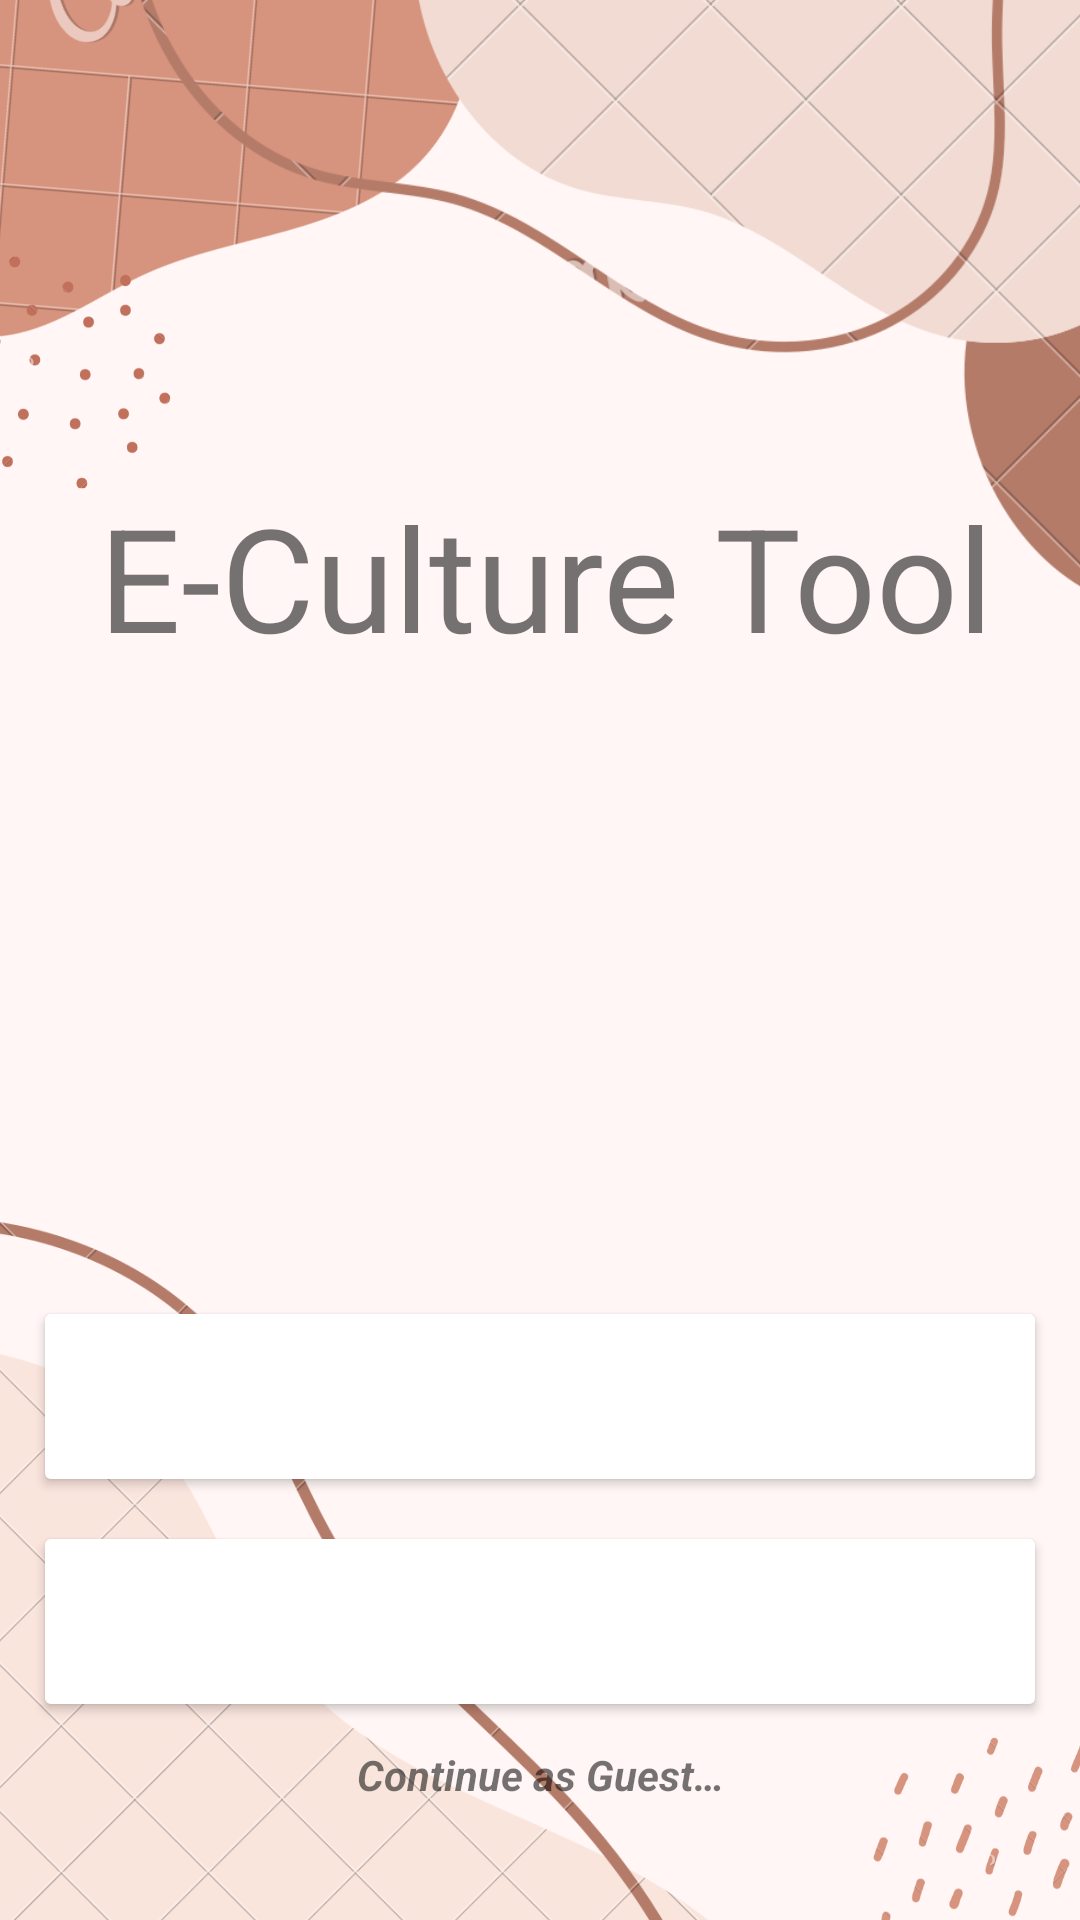

Produce the Android XML layout that renders to this screen, including the resource entries it uses.
<!-- AndroidManifest.xml: application theme Theme.ECultureTool -->
<!-- res/layout/welcome_screen.xml -->
<?xml version="1.0" encoding="utf-8"?>
<androidx.constraintlayout.widget.ConstraintLayout xmlns:android="http://schemas.android.com/apk/res/android"
    xmlns:app="http://schemas.android.com/apk/res-auto"
    xmlns:tools="http://schemas.android.com/tools"
    android:layout_width="match_parent"
    android:layout_height="match_parent"
    android:background="@drawable/welcome_screen_background">

    <TextView
        android:id="@+id/appName"
        android:layout_width="330dp"
        android:layout_height="72dp"
        android:layout_marginTop="160dp"
        android:text="@string/app_name"
        android:textAlignment="center"
        android:textColor="@color/dirty_black"
        android:textSize="@dimen/welcome_screen_size"
        app:layout_constraintEnd_toEndOf="parent"
        app:layout_constraintHorizontal_bias="0.555"
        app:layout_constraintStart_toStartOf="parent"
        app:layout_constraintTop_toTopOf="parent" />

    <Button
        android:id="@+id/login"
        android:layout_width="338dp"
        android:layout_height="67dp"
        android:layout_marginTop="16dp"
        android:backgroundTint="@color/dark_brown"
        android:onClick="redirectLoginForm"
        android:text="@string/welcome_login_button"
        android:textColor="@color/white"
        app:layout_constraintEnd_toEndOf="parent"
        app:layout_constraintHorizontal_bias="0.493"
        app:layout_constraintStart_toStartOf="parent"
        app:layout_constraintTop_toTopOf="@+id/loginButtonGuideline" />

    <androidx.constraintlayout.widget.Guideline
        android:id="@+id/loginButtonGuideline"
        android:layout_width="wrap_content"
        android:layout_height="wrap_content"
        android:orientation="horizontal"
        app:layout_constraintGuide_begin="416dp" />

    <Button
        android:id="@+id/signUp"
        android:layout_width="338dp"
        android:layout_height="67dp"
        android:layout_marginTop="8dp"
        android:backgroundTint="@color/dark_brown"
        android:onClick="redirectSignUpForm"
        android:text="@string/welcome_sign_up_button"
        android:textColor="@color/white"
        app:layout_constraintBottom_toBottomOf="parent"
        app:layout_constraintEnd_toEndOf="parent"
        app:layout_constraintHorizontal_bias="0.493"
        app:layout_constraintStart_toStartOf="parent"
        app:layout_constraintTop_toBottomOf="@+id/login"
        app:layout_constraintVertical_bias="0.0" />

    <TextView
        android:id="@+id/logAsGuest"
        android:layout_width="wrap_content"
        android:layout_height="wrap_content"
        android:layout_marginTop="8dp"
        android:clickable="true"
        android:minHeight="48dp"
        android:onClick="redirectHomePagePlaces"
        android:text="@string/welcome_log_as_guest_text_view"
        android:textAllCaps="false"
        android:textColor="@color/dirty_black"
        android:textStyle="bold|italic"
        app:layout_constraintEnd_toEndOf="parent"
        app:layout_constraintStart_toStartOf="parent"
        app:layout_constraintTop_toBottomOf="@+id/signUp" />

</androidx.constraintlayout.widget.ConstraintLayout>
<!-- resources referenced by this layout -->
<resources>
  <dimen name="welcome_screen_size">48sp</dimen>
  <!-- drawable welcome_screen_background: png bitmap (drawable, 219555 bytes) -->
  <string name="app_name" translatable="false">E-Culture Tool</string>
  <string name="welcome_log_as_guest_text_view">Continue as Guest…</string>
  <string name="welcome_login_button">Login</string>
  <string name="welcome_sign_up_button">Sign up</string>
  <style name="Theme.ECultureTool" parent="Theme.MaterialComponents.DayNight.DarkActionBar">
          
          <item name="colorPrimary">@color/purple_500</item>
          <item name="colorPrimaryVariant">@color/purple_700</item>
          <item name="colorOnPrimary">@color/white</item>
          
          <item name="colorSecondary">@color/teal_200</item>
          <item name="colorSecondaryVariant">@color/teal_700</item>
          <item name="colorOnSecondary">@color/black</item>
          
          <item name="android:statusBarColor" tools:targetApi="l">?attr/colorPrimaryVariant</item>
          
      </style>
  <!-- not gathered from this repository: default colours our renderer supplied (Android Studio template values) -->
  <color name="purple_500">#FF6200EE</color>
  <color name="purple_700">#FF3700B3</color>
  <color name="teal_200">#FF03DAC5</color>
  <color name="teal_700">#FF018786</color>
  <color name="black">#FF000000</color>
  <color name="white">#FFFFFFFF</color>
</resources>
